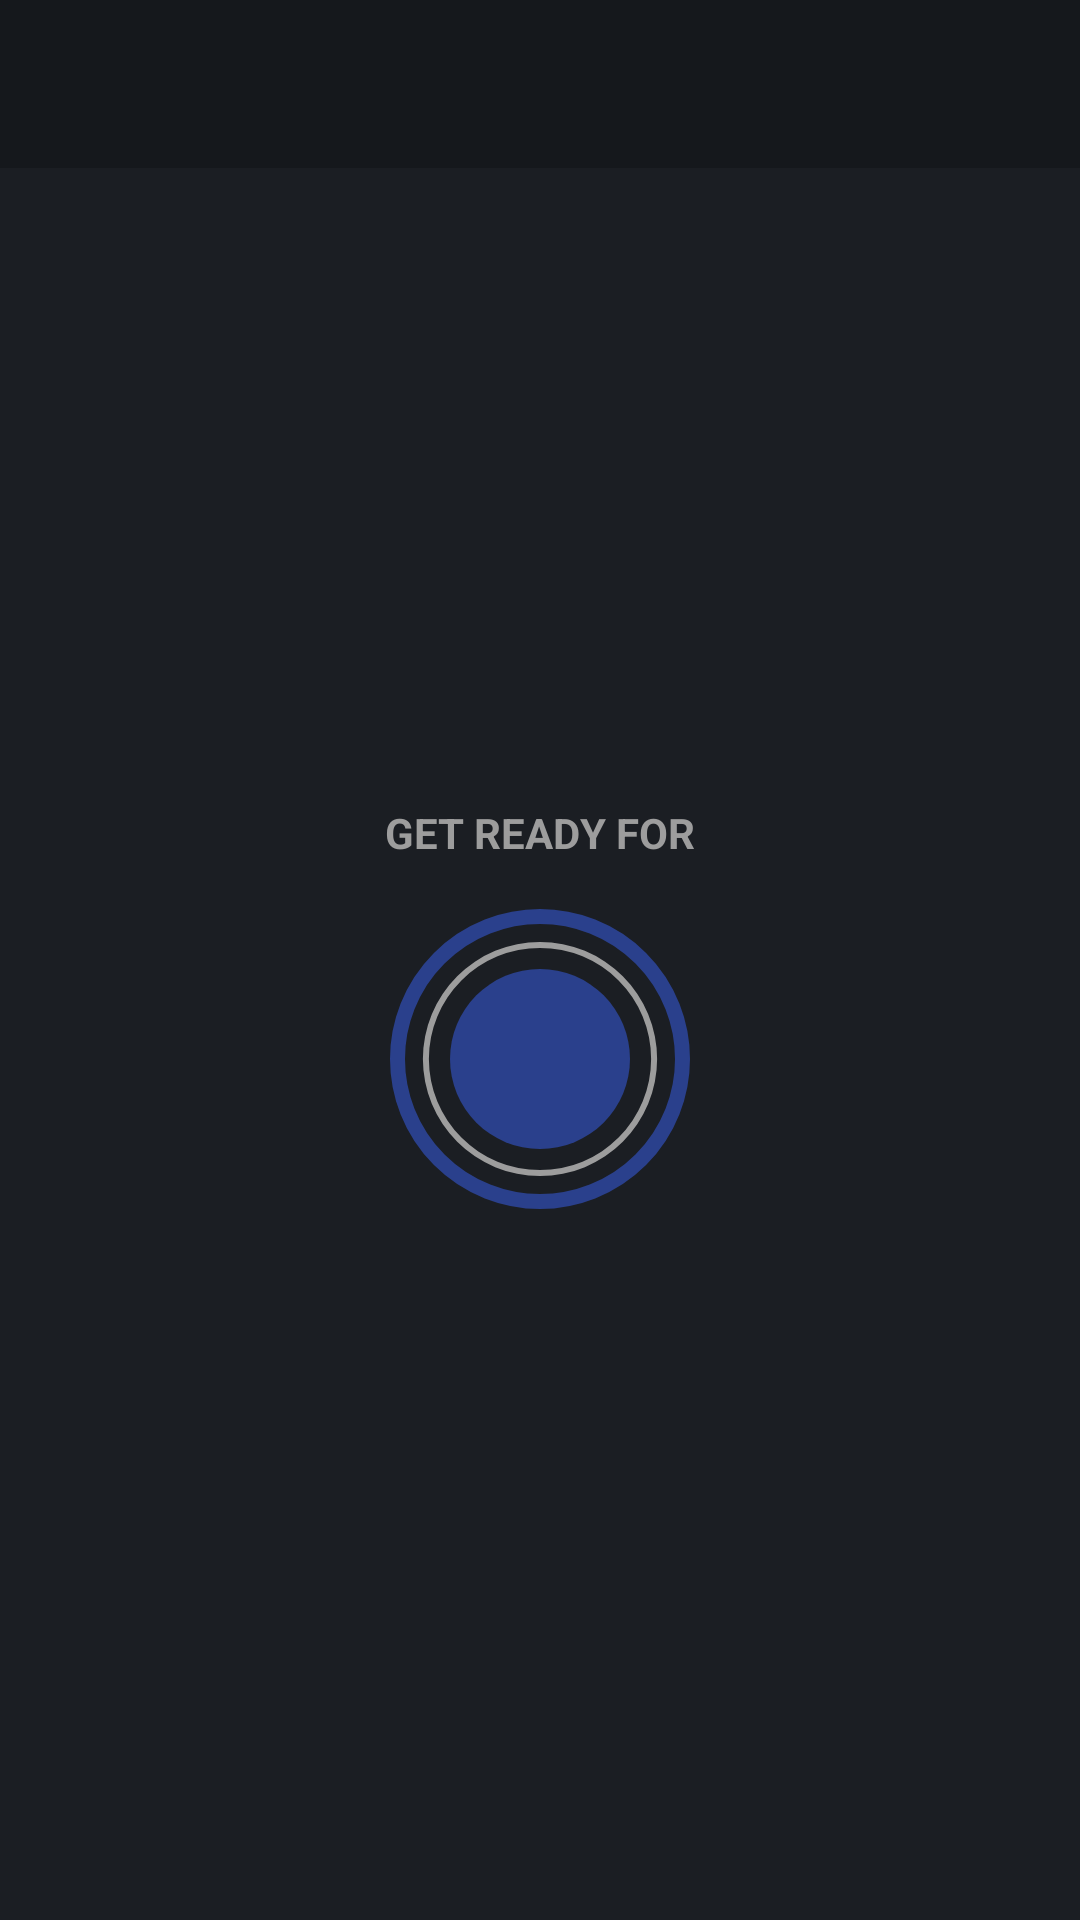

Android layout source for this screen:
<!-- AndroidManifest.xml: application theme Theme.7min -->
<!-- res/layout/activity_excercise.xml -->
<?xml version="1.0" encoding="utf-8"?>
<androidx.constraintlayout.widget.ConstraintLayout xmlns:android="http://schemas.android.com/apk/res/android"
    xmlns:app="http://schemas.android.com/apk/res-auto"
    xmlns:tools="http://schemas.android.com/tools"
    android:layout_width="match_parent"
    android:layout_height="match_parent"
    android:background="@color/default_bg"
    tools:context=".ExcerciseActivity">

    <androidx.appcompat.widget.Toolbar
        android:id="@+id/toolbarExercise"
        app:layout_constraintTop_toTopOf="parent"
        android:layout_width="match_parent"
        android:layout_height="?android:actionBarSize"
        android:background="@color/toolbar_color_control_normal"
        android:theme="@style/ToolBarTheme"
        app:titleTextColor="@color/light_grey" />

    <TextView
        android:id="@+id/tvTittle"
        android:layout_width="wrap_content"
        android:layout_height="wrap_content"
        android:text="GET READY FOR"
        android:layout_marginBottom="16dp"
        android:textSize="@dimen/default_button_text_size"
        android:textColor="@color/light_grey"
        android:textStyle="bold"
        app:layout_constraintEnd_toEndOf="parent"
        app:layout_constraintStart_toStartOf="parent"
        app:layout_constraintBottom_toTopOf="@+id/flProgressBar"/>

    <FrameLayout
        android:id="@+id/flProgressBar"
        android:layout_width="100dp"
        android:layout_height="100dp"
        android:layout_marginTop="10dp"
        android:background="@drawable/item_circular_color_accent_border"
        app:layout_constraintBottom_toBottomOf="parent"
        app:layout_constraintStart_toStartOf="parent"
        app:layout_constraintEnd_toEndOf="parent"
        app:layout_constraintTop_toBottomOf="@+id/toolbarExercise" >

        <ProgressBar
            android:id="@+id/progressBar"
            android:layout_width="100dp"
            android:layout_height="100dp"
            style="?android:progressBarStyleHorizontal"
            android:layout_gravity="center"
            android:indeterminate="false"
            android:max="10"
            android:progress="100"
            android:rotation="-90"
            android:background="@drawable/circular_progress_gray"
            android:progressDrawable="@drawable/circular_progress_bar"/>

        <LinearLayout
            android:layout_width="60dp"
            android:layout_height="60dp"
            android:layout_gravity="center"
            android:gravity="center"
            android:background="@drawable/item_circular_color_accent_background" >

            <TextView
                android:id="@+id/tvTimer"
                android:layout_width="wrap_content"
                android:layout_height="wrap_content"
                android:textColor="@color/light_grey"
                android:textSize="25sp"
                android:textStyle="bold"
                tools:text="10" />

        </LinearLayout>

    </FrameLayout>




</androidx.constraintlayout.widget.ConstraintLayout>
<!-- resources referenced by this layout -->
<resources>
  <color name="default_bg">#1B1E23</color>
  <color name="light_grey">#9D9D9D</color>
  <color name="toolbar_color_control_normal">#15181C</color>
  <!-- drawable circular_progress_bar (drawable) -->
  <?xml version="1.0" encoding="utf-8"?>
  <layer-list xmlns:android="http://schemas.android.com/apk/res/android">
  <item>
      <shape
          android:innerRadiusRatio="2.7"
          android:shape="ring"
          android:thicknessRatio="50.0"
          android:useLevel="true" >
  
      <solid android:color="@color/light_grey" />
  
      </shape>
  </item>
  </layer-list>
  <!-- drawable circular_progress_gray (drawable) -->
  <?xml version="1.0" encoding="utf-8"?>
  <layer-list xmlns:android="http://schemas.android.com/apk/res/android">
      <item>
          <shape
              android:innerRadiusRatio="2.7"
              android:shape="ring"
              android:thicknessRatio="50.0"
              android:useLevel="true">
  
              <solid android:color="@color/light_grey" />
  
          </shape>
      </item>
  </layer-list>
  <!-- drawable item_circular_color_accent_background (drawable) -->
  <?xml version="1.0" encoding="utf-8"?>
  <shape xmlns:android="http://schemas.android.com/apk/res/android"
      android:shape="oval"
      >
      <solid android:color="@color/mblue" />
  
  </shape>
  <!-- drawable item_circular_color_accent_border (drawable) -->
  <?xml version="1.0" encoding="utf-8"?>
  <shape xmlns:android="http://schemas.android.com/apk/res/android"
      android:shape="oval"
      >
      <stroke
          android:width="5dp"
          android:color="@color/mblue" />
  
  </shape>
  <style name="ToolBarTheme" parent="@style/ThemeOverlay.MaterialComponents.ActionBar">
          <item name="colorControlNormal">@color/light_grey</item>
      </style>
  <style name="Theme.7min" parent="Theme.AppCompat.DayNight.NoActionBar">
          
          <item name="colorPrimary">@color/purple_500</item>
          <item name="colorPrimaryVariant">@color/purple_700</item>
          <item name="colorOnPrimary">@color/white</item>
          
          <item name="colorSecondary">@color/teal_200</item>
          <item name="colorSecondaryVariant">@color/teal_700</item>
          <item name="colorOnSecondary">@color/black</item>
          
          <item name="android:statusBarColor" tools:targetApi="l">@color/black</item>
          
      </style>
  <color name="mblue">#2A408C</color>
  <color name="purple_500">#FF6200EE</color>
  <color name="purple_700">#FF3700B3</color>
  <color name="white">#FFFFFFFF</color>
  <color name="teal_200">#FF03DAC5</color>
  <color name="teal_700">#FF018786</color>
  <color name="black">#FF000000</color>
</resources>
